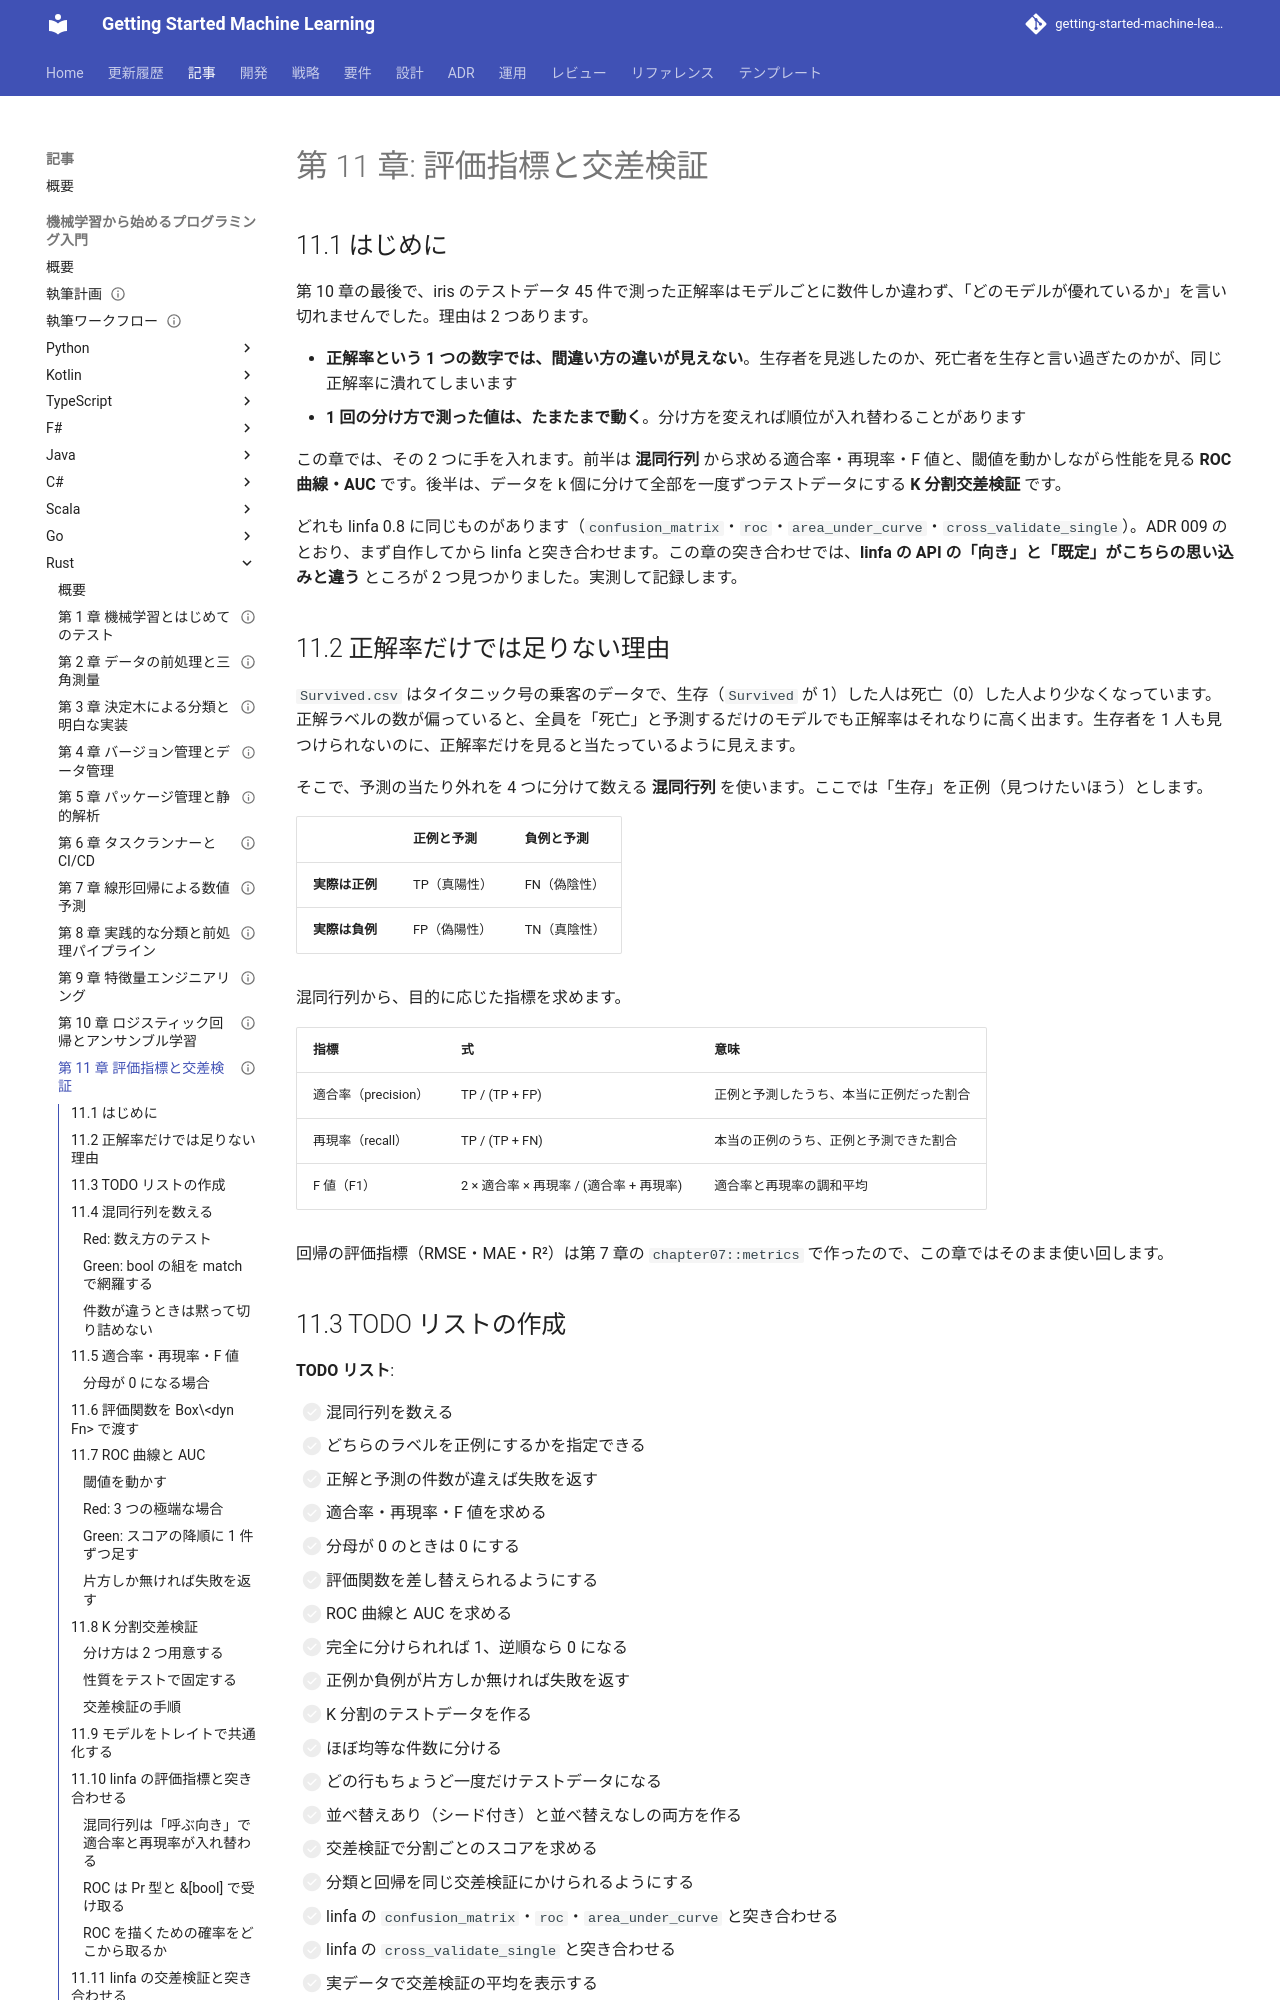

repository: k2works/getting-started-machine-learning · page: article/getting-start-ml/rust/11-evaluation-metrics-and-cross-validation/index.html · generator: mkdocs

---
type: Article
title: "第 11 章: 評価指標と交差検証"
description: "混同行列・適合率・再現率・F 値・ROC 曲線・AUC・K 分割交差検証を Rust の TDD で自作し、linfa の confusion_matrix・roc・area_under_curve・cross_validate_single と突き合わせる。linfa の混同行列は呼ぶ向きで適合率と再現率が入れ替わること、linfa の交差検証は行を並べ替えないことを実測する。"
tags: [article,getting-start-ml,rust]
status: draft
generated: { by: claude-code/claude-opus-5, at: 2026-09-20T14:45:16Z }
---

# 第 11 章: 評価指標と交差検証

## 11.1 はじめに

第 10 章の最後で、iris のテストデータ 45 件で測った正解率はモデルごとに数件しか違わず、「どのモデルが優れているか」を言い切れませんでした。理由は 2 つあります。

- **正解率という 1 つの数字では、間違い方の違いが見えない**。生存者を見逃したのか、死亡者を生存と言い過ぎたのかが、同じ正解率に潰れてしまいます
- **1 回の分け方で測った値は、たまたまで動く**。分け方を変えれば順位が入れ替わることがあります

この章では、その 2 つに手を入れます。前半は **混同行列** から求める適合率・再現率・F 値と、閾値を動かしながら性能を見る **ROC 曲線・AUC** です。後半は、データを k 個に分けて全部を一度ずつテストデータにする **K 分割交差検証** です。

どれも linfa 0.8 に同じものがあります（`confusion_matrix`・`roc`・`area_under_curve`・`cross_validate_single`）。ADR 009 のとおり、まず自作してから linfa と突き合わせます。この章の突き合わせでは、**linfa の API の「向き」と「既定」がこちらの思い込みと違う** ところが 2 つ見つかりました。実測して記録します。

## 11.2 正解率だけでは足りない理由

`Survived.csv` はタイタニック号の乗客のデータで、生存（`Survived` が 1）した人は死亡（0）した人より少なくなっています。正解ラベルの数が偏っていると、全員を「死亡」と予測するだけのモデルでも正解率はそれなりに高く出ます。生存者を 1 人も見つけられないのに、正解率だけを見ると当たっているように見えます。

そこで、予測の当たり外れを 4 つに分けて数える **混同行列** を使います。ここでは「生存」を正例（見つけたいほう）とします。

| | 正例と予測 | 負例と予測 |
|---|-----------|-----------|
| **実際は正例** | TP（真陽性） | FN（偽陰性） |
| **実際は負例** | FP（偽陽性） | TN（真陰性） |

混同行列から、目的に応じた指標を求めます。

| 指標 | 式 | 意味 |
|------|-----|------|
| 適合率（precision） | TP / (TP + FP) | 正例と予測したうち、本当に正例だった割合 |
| 再現率（recall） | TP / (TP + FN) | 本当の正例のうち、正例と予測できた割合 |
| F 値（F1） | 2 × 適合率 × 再現率 / (適合率 + 再現率) | 適合率と再現率の調和平均 |

回帰の評価指標（RMSE・MAE・R²）は第 7 章の `chapter07::metrics` で作ったので、この章ではそのまま使い回します。

## 11.3 TODO リストの作成

**TODO リスト**:

- [ ] 混同行列を数える
  - [ ] どちらのラベルを正例にするかを指定できる
  - [ ] 正解と予測の件数が違えば失敗を返す
- [ ] 適合率・再現率・F 値を求める
  - [ ] 分母が 0 のときは 0 にする
- [ ] 評価関数を差し替えられるようにする
- [ ] ROC 曲線と AUC を求める
  - [ ] 完全に分けられれば 1、逆順なら 0 になる
  - [ ] 正例か負例が片方しか無ければ失敗を返す
- [ ] K 分割のテストデータを作る
  - [ ] ほぼ均等な件数に分ける
  - [ ] どの行もちょうど一度だけテストデータになる
  - [ ] 並べ替えあり（シード付き）と並べ替えなしの両方を作る
- [ ] 交差検証で分割ごとのスコアを求める
- [ ] 分類と回帰を同じ交差検証にかけられるようにする
- [ ] linfa の `confusion_matrix`・`roc`・`area_under_curve` と突き合わせる
- [ ] linfa の `cross_validate_single` と突き合わせる
- [ ] 実データで交差検証の平均を表示する

## 11.4 混同行列を数える
